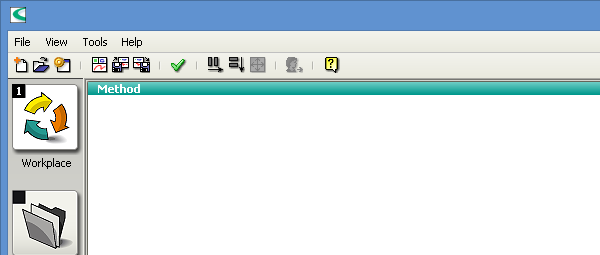
Task: In this Project we are Taking the Backup of Applications
Workflow: TiamoDataBackup

Step 1: Open Tiamo Application on the element in window 'tiamo 2.5 - Workplace' (tiamo.exe)

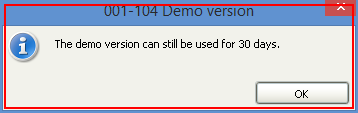
Step 2: find

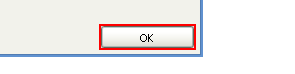
Step 3 [then]: click on the push button in window '001-104 Demo version' (tiamo.exe)

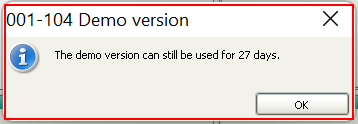
Step 4: Find Element 'tiamo.exe 001-104'

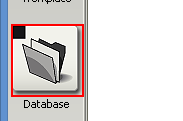
Step 5: click on the label

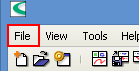
Step 6: click on the menu 'File'

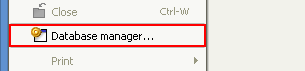
Step 7: click on the menu item 'Database manager...' in window 'tiamo 2.5 -*' (tiamo.exe)

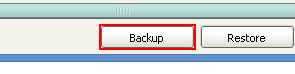
Step 8: click on the push button 'Backup' in window 'Database manager' (tiamo.exe)

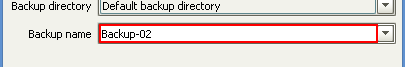
Step 9: type [str_BackupName] into the text in window 'Backup database 'tiamo'' (tiamo.exe)

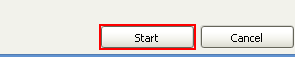
Step 10: click on the push button 'Start' in window 'Backup database 'tiamo'' (tiamo.exe)
